The GitHub repository Sahil2564/AquaFish contains a labelled image folder "dataset" with 7 categories: arowana, crowntail betta, flowerhorn, guppy, halfmoon betta, oscar, ryukin goldfish. Examples follow, each with its label.

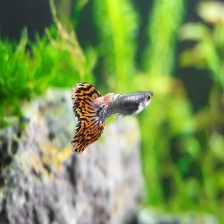
Label: guppy

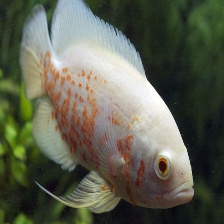
Label: oscar

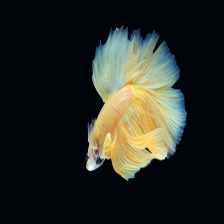
Label: halfmoon betta

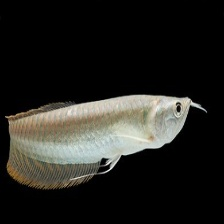
Label: arowana

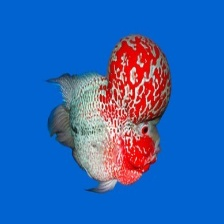
Label: flowerhorn

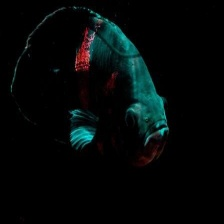
Label: oscar
